Photos from the image-classification dataset "data" in the GitHub repository RohitKumarkolli/cat-dog-classifier. Its 2 classes are: cats, dogs.

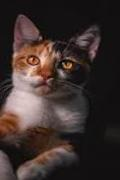
Label: cats

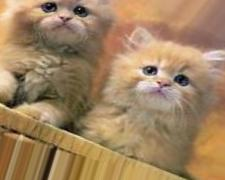
Label: cats

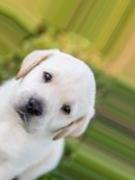
Label: dogs

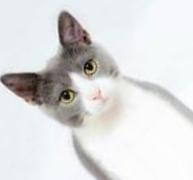
Label: cats

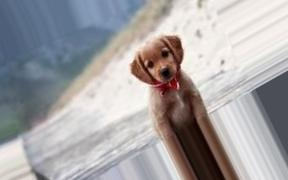
Label: dogs

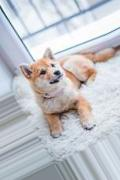
Label: dogs
